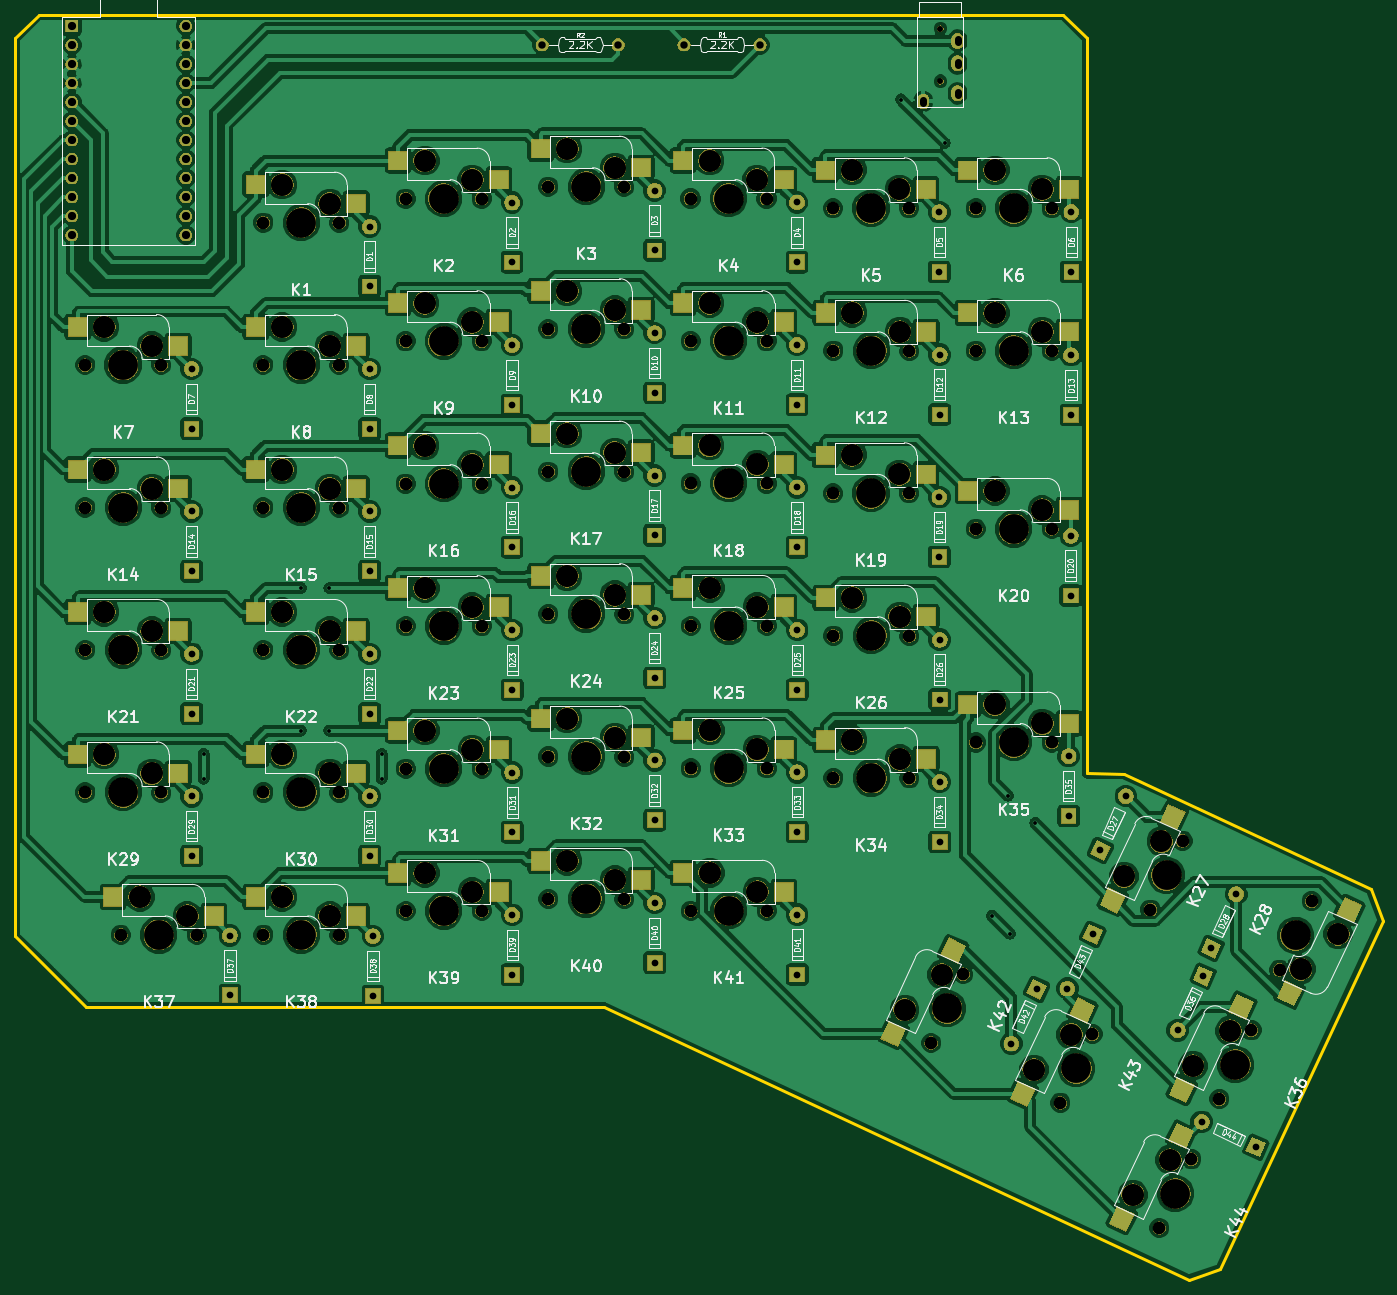
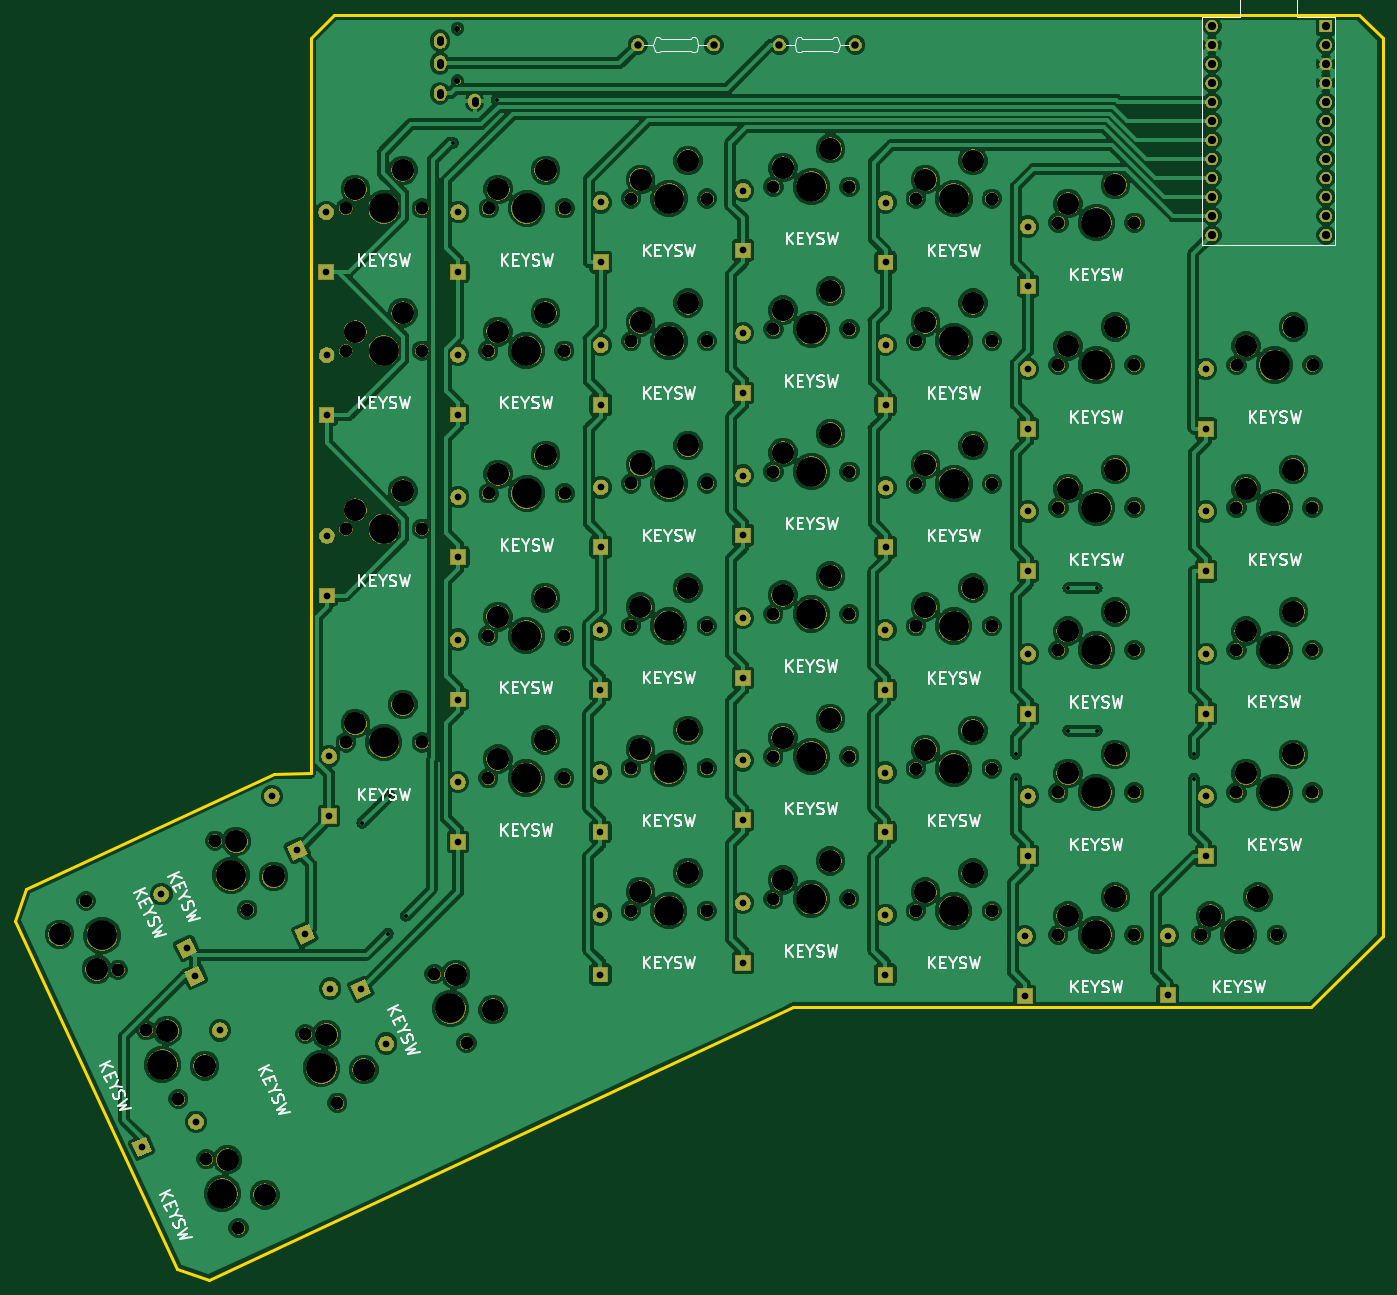
Circuit board: 8 layer files. Board 182.8 x 169.2 mm.
- bottom_copper: ErgoMaxLeft-B.Cu.gbr (387051 bytes)
- bottom_mask: ErgoMaxLeft-B.Mask.gbr (325918 bytes)
- bottom_silk: ErgoMaxLeft-B.SilkS.gbr (53302 bytes)
- outline: ErgoMaxLeft-Edge.Cuts.gbr (1195 bytes)
- top_copper: ErgoMaxLeft-F.Cu.gbr (453671 bytes)
- top_mask: ErgoMaxLeft-F.Mask.gbr (341008 bytes)
- top_silk: ErgoMaxLeft-F.SilkS.gbr (118201 bytes)
- drill: ErgoMaxLeft.drl (6367 bytes)

=== bottom_copper: ErgoMaxLeft-B.Cu.gbr (387051 bytes, source omitted) ===
=== bottom_mask: ErgoMaxLeft-B.Mask.gbr (325918 bytes, source omitted) ===
=== bottom_silk: ErgoMaxLeft-B.SilkS.gbr (53302 bytes, source omitted) ===
=== outline: ErgoMaxLeft-Edge.Cuts.gbr ===
G04 #@! TF.GenerationSoftware,KiCad,Pcbnew,(5.0.1)-3*
G04 #@! TF.CreationDate,2018-11-16T23:33:18-08:00*
G04 #@! TF.ProjectId,ErgoMaxLeft,4572676F4D61784C6566742E6B696361,rev?*
G04 #@! TF.SameCoordinates,Original*
G04 #@! TF.FileFunction,Profile,NP*
%FSLAX46Y46*%
G04 Gerber Fmt 4.6, Leading zero omitted, Abs format (unit mm)*
G04 Created by KiCad (PCBNEW (5.0.1)-3) date 16/11/2018 23:33:18*
%MOMM*%
%LPD*%
G01*
G04 APERTURE LIST*
%ADD10C,0.381000*%
G04 APERTURE END LIST*
D10*
X113514000Y-35850000D02*
X110339000Y-39025000D01*
X253650000Y-137290000D02*
X258548600Y-137333000D01*
X250480000Y-35850000D02*
X113514000Y-35850000D01*
X253649480Y-39024560D02*
X250479560Y-35849560D01*
X253649480Y-39024560D02*
X253650000Y-137290000D01*
X110340000Y-159050000D02*
X119865000Y-168575000D01*
X291639720Y-152763500D02*
X258548600Y-137333000D01*
X293176420Y-156982440D02*
X291639720Y-152763500D01*
X271492440Y-203484760D02*
X293176420Y-156982440D01*
X267273500Y-205018920D02*
X271492440Y-203484760D01*
X189105000Y-168575000D02*
X267273500Y-205018920D01*
X119865000Y-168575000D02*
X189105000Y-168575000D01*
X110337600Y-39027100D02*
X110340000Y-159050000D01*
M02*

=== top_copper: ErgoMaxLeft-F.Cu.gbr (453671 bytes, source omitted) ===
=== top_mask: ErgoMaxLeft-F.Mask.gbr (341008 bytes, source omitted) ===
=== top_silk: ErgoMaxLeft-F.SilkS.gbr (118201 bytes, source omitted) ===
=== drill: ErgoMaxLeft.drl (6367 bytes, source omitted) ===
